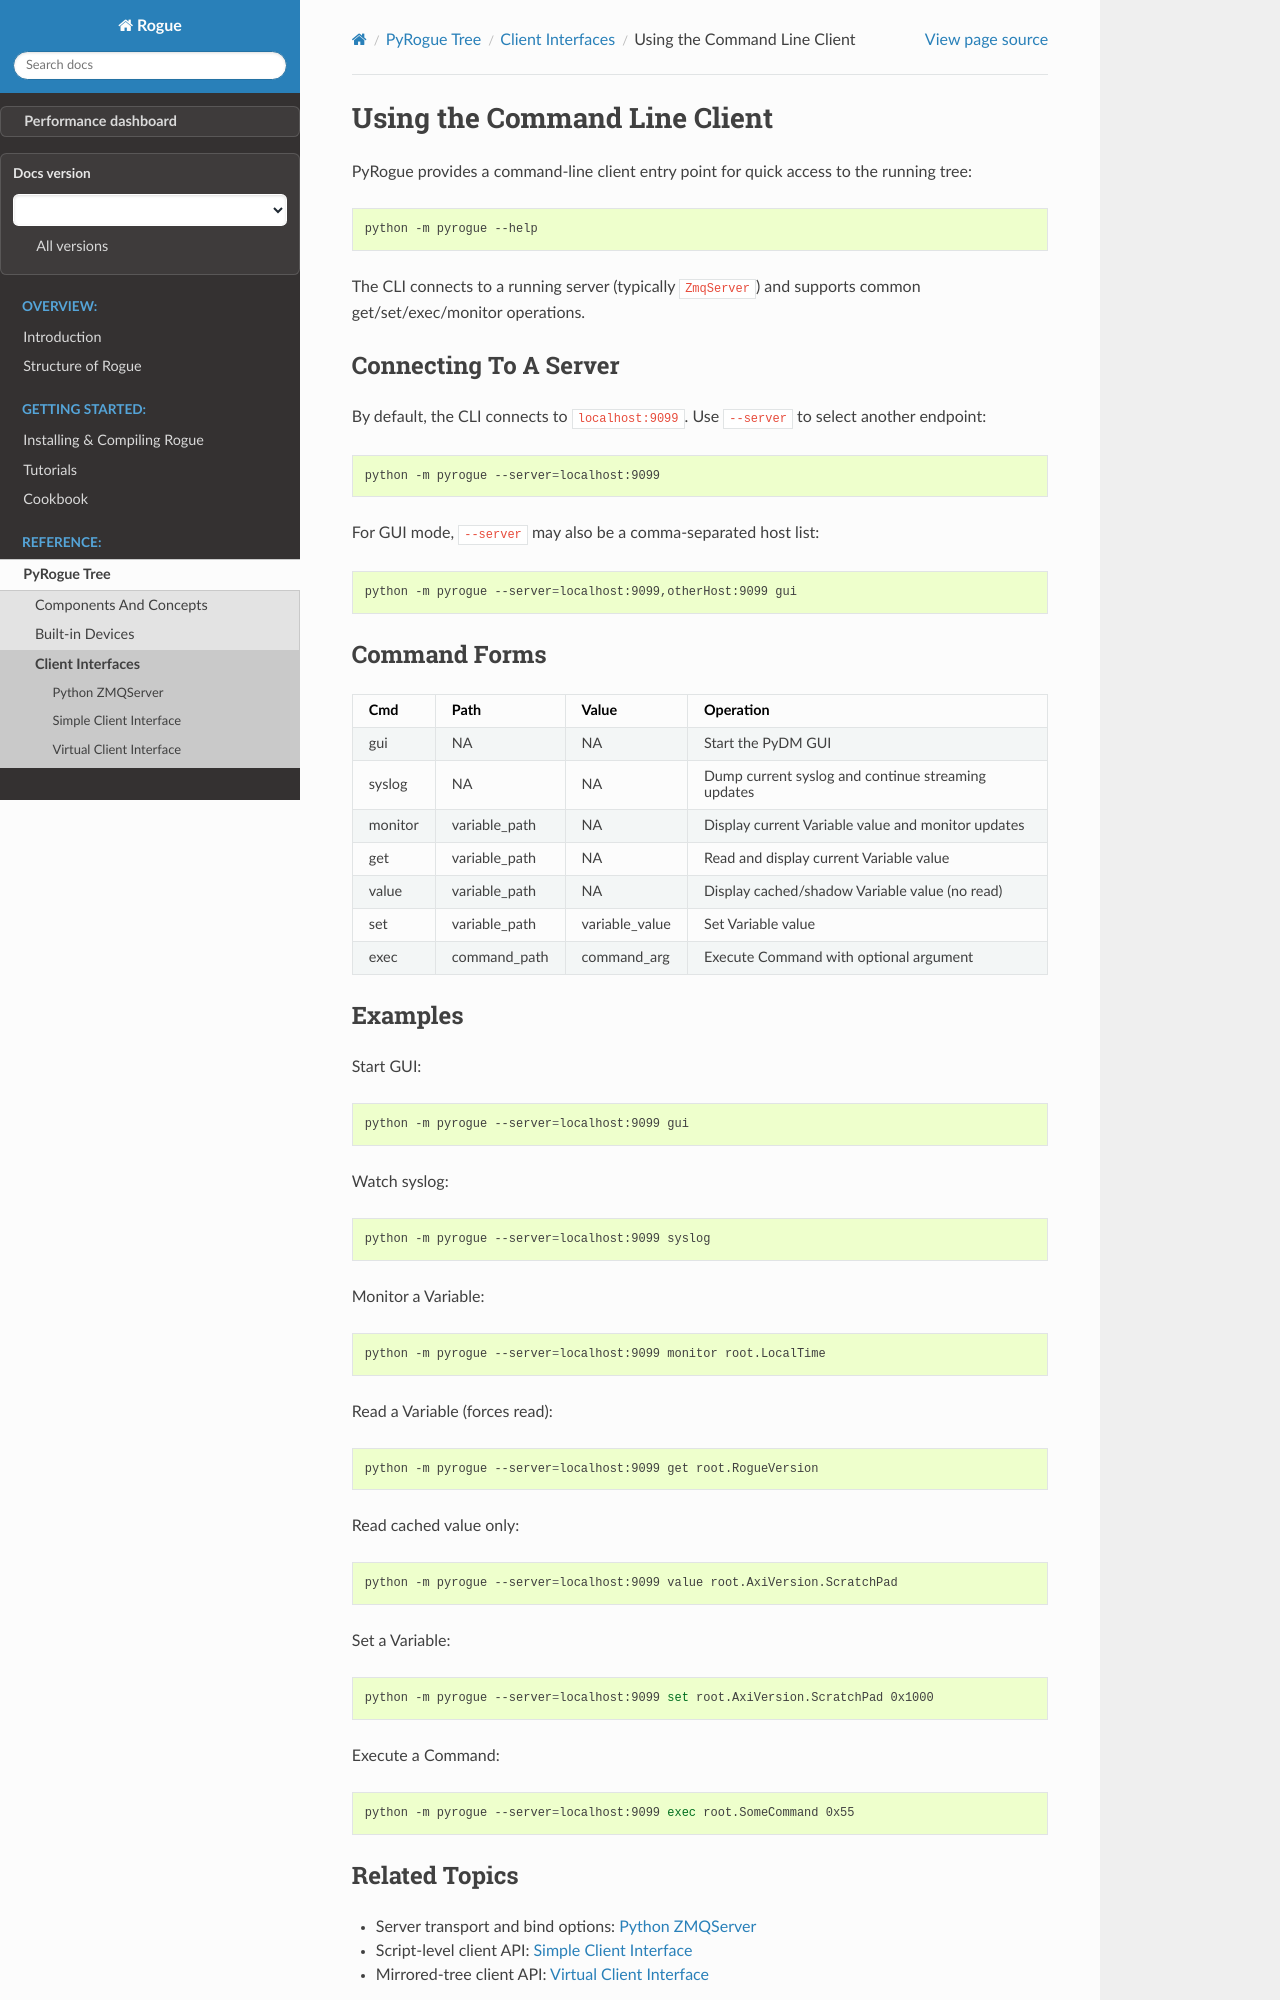

repository: slaclab/rogue · page: pre-release/pyrogue_tree/client_interfaces/commandline.html · generator: sphinx

.. _interfaces_clients_commandline:

==============================
Using the Command Line Client
==============================

PyRogue provides a command-line client entry point for quick access to the
running tree:

.. code-block:: bash

   python -m pyrogue --help

The CLI connects to a running server (typically ``ZmqServer``) and supports
common get/set/exec/monitor operations.

Connecting To A Server
======================

By default, the CLI connects to ``localhost:9099``.
Use ``--server`` to select another endpoint:

.. code-block:: bash

   python -m pyrogue --server=localhost:9099

For GUI mode, ``--server`` may also be a comma-separated host list:

.. code-block:: bash

   python -m pyrogue --server=localhost:9099,otherHost:9099 gui

Command Forms
=============

+---------------+-----------------+-----------------+----------------------------------------------------------------------------------+
| Cmd           | Path            | Value           | Operation                                                                        |
+===============+=================+=================+==================================================================================+
| gui           | NA              | NA              | Start the PyDM GUI                                                               |
+---------------+-----------------+-----------------+----------------------------------------------------------------------------------+
| syslog        | NA              | NA              | Dump current syslog and continue streaming updates                               |
+---------------+-----------------+-----------------+----------------------------------------------------------------------------------+
| monitor       | variable_path   | NA              | Display current Variable value and monitor updates                               |
+---------------+-----------------+-----------------+----------------------------------------------------------------------------------+
| get           | variable_path   | NA              | Read and display current Variable value                                          |
+---------------+-----------------+-----------------+----------------------------------------------------------------------------------+
| value         | variable_path   | NA              | Display cached/shadow Variable value (no read)                                   |
+---------------+-----------------+-----------------+----------------------------------------------------------------------------------+
| set           | variable_path   | variable_value  | Set Variable value                                                               |
+---------------+-----------------+-----------------+----------------------------------------------------------------------------------+
| exec          | command_path    | command_arg     | Execute Command with optional argument                                           |
+---------------+-----------------+-----------------+----------------------------------------------------------------------------------+
